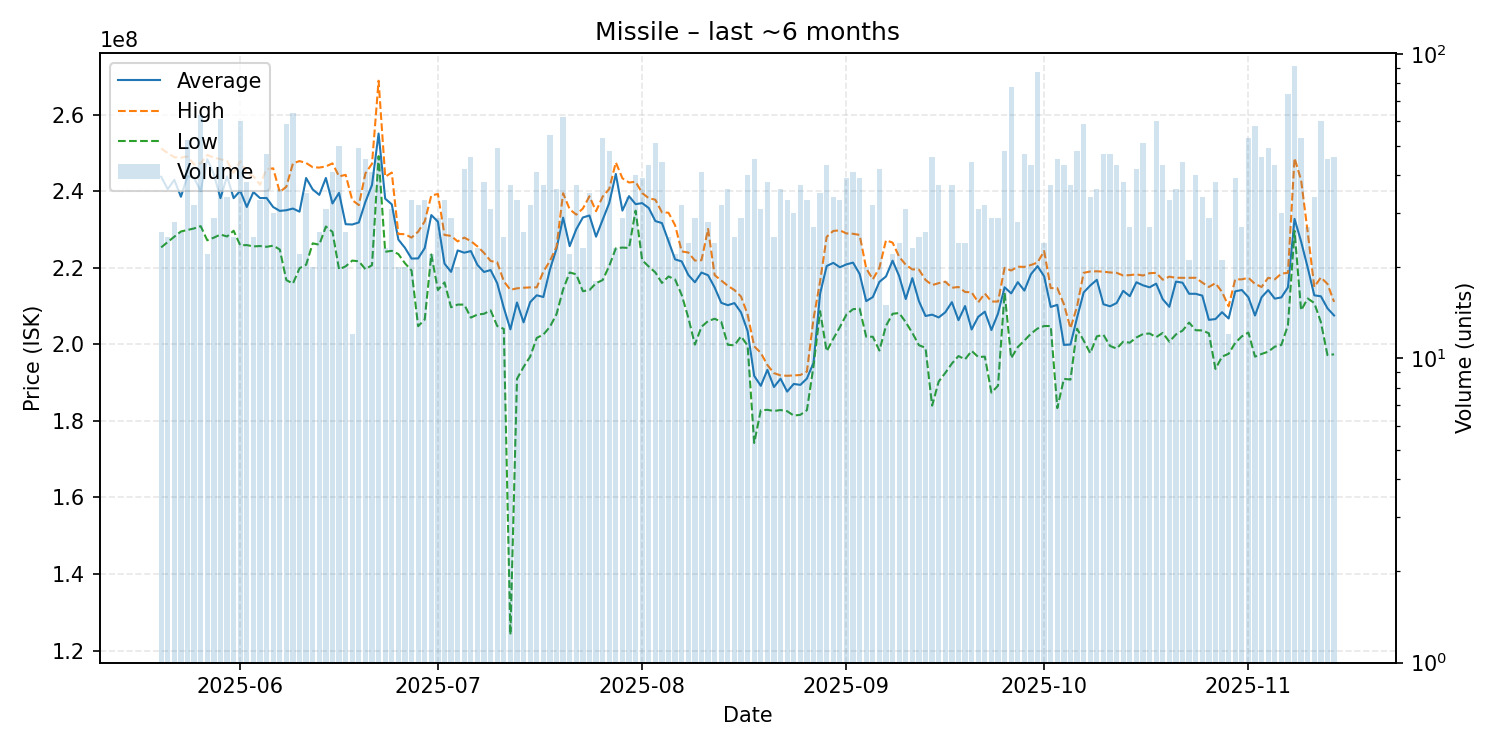

Data behind this chart, as committed beside it:
date, average, highest, lowest, order_count, volume
2025-05-20, 243811538, 251200000, 225350000, 24, 26
2025-05-21, 240568000, 250000000, 226750000, 24, 25
2025-05-22, 242996429, 248900000, 228150000, 22, 28
2025-05-23, 238576923, 248800000, 229500000, 23, 26
2025-05-24, 243990385, 249100000, 229900000, 42, 52
2025-05-25, 243484375, 247000000, 230300000, 25, 32
2025-05-26, 240061905, 247300000, 230900000, 46, 63
2025-05-27, 248400000, 249500000, 227200000, 17, 22
2025-05-28, 244465517, 248800000, 227900000, 28, 29
2025-05-29, 238218033, 248400000, 228700000, 51, 61
2025-05-30, 243897059, 247900000, 228200000, 30, 34
2025-05-31, 238208000, 244800000, 229700000, 24, 25
2025-06-01, 240135000, 247900000, 225900000, 51, 60
2025-06-02, 235902632, 244650000, 225950000, 31, 38
2025-06-03, 239816000, 243950000, 225600000, 24, 25
2025-06-04, 238236364, 241700000, 225700000, 32, 33
2025-06-05, 238251064, 245800000, 225500000, 36, 47
2025-06-06, 235893333, 246000000, 225800000, 25, 30
2025-06-07, 234883333, 239800000, 224800000, 30, 36
2025-06-08, 235059322, 241200000, 216800000, 51, 59
2025-06-09, 235496875, 247300000, 215900000, 51, 64
2025-06-10, 234677273, 247900000, 219900000, 21, 22
2025-06-11, 243468571, 247400000, 220800000, 33, 35
2025-06-12, 240490000, 246300000, 226400000, 19, 20
2025-06-13, 239069231, 246200000, 226050000, 25, 26
2025-06-14, 243483871, 246500000, 230800000, 28, 31
2025-06-15, 236824390, 247300000, 229400000, 35, 41
2025-06-16, 239582000, 243900000, 219600000, 39, 50
2025-06-17, 231407692, 244300000, 220400000, 24, 26
2025-06-18, 231325000, 237700000, 221900000, 12, 12
2025-06-19, 231859184, 236400000, 221700000, 39, 49
2025-06-20, 237255556, 244700000, 219650000, 44, 45
2025-06-21, 241660976, 247200000, 220700000, 40, 41
2025-06-22, 255100000, 268900000, 249200000, 38, 46
2025-06-23, 238073913, 243800000, 224200000, 23, 23
2025-06-24, 236593548, 244900000, 224450000, 30, 31
2025-06-25, 227380000, 228850000, 223600000, 19, 20
2025-06-26, 225235000, 228800000, 221200000, 19, 20
2025-06-27, 222424242, 227900000, 219300000, 24, 33
2025-06-28, 222465625, 229450000, 204750000, 30, 32
2025-06-29, 225163636, 232150000, 206500000, 31, 33
2025-06-30, 233790909, 238900000, 223500000, 20, 22
2025-07-01, 232075862, 239300000, 214200000, 28, 29
2025-07-02, 221103030, 228600000, 216200000, 31, 33
2025-07-03, 218944828, 228350000, 209700000, 25, 29
2025-07-04, 224555000, 226900000, 210400000, 19, 20
2025-07-05, 223959524, 227900000, 210400000, 40, 42
2025-07-06, 224386957, 227000000, 207000000, 39, 46
2025-07-07, 220756522, 225600000, 207800000, 23, 23
2025-07-08, 218926316, 223900000, 208000000, 33, 38
2025-07-09, 219425806, 221800000, 208900000, 28, 31
2025-07-10, 215987755, 221450000, 204800000, 42, 49
2025-07-11, 209564000, 216500000, 204050000, 22, 25
2025-07-12, 203929730, 214250000, 124100000, 34, 37
2025-07-13, 210939394, 214650000, 191000000, 29, 33
2025-07-14, 205765385, 214800000, 194100000, 25, 26
2025-07-15, 211037500, 214900000, 196800000, 30, 32
2025-07-16, 212834146, 214900000, 201700000, 32, 41
2025-07-17, 212381081, 219000000, 202550000, 33, 37
2025-07-18, 219574074, 221800000, 204600000, 49, 54
... 119 more rows
